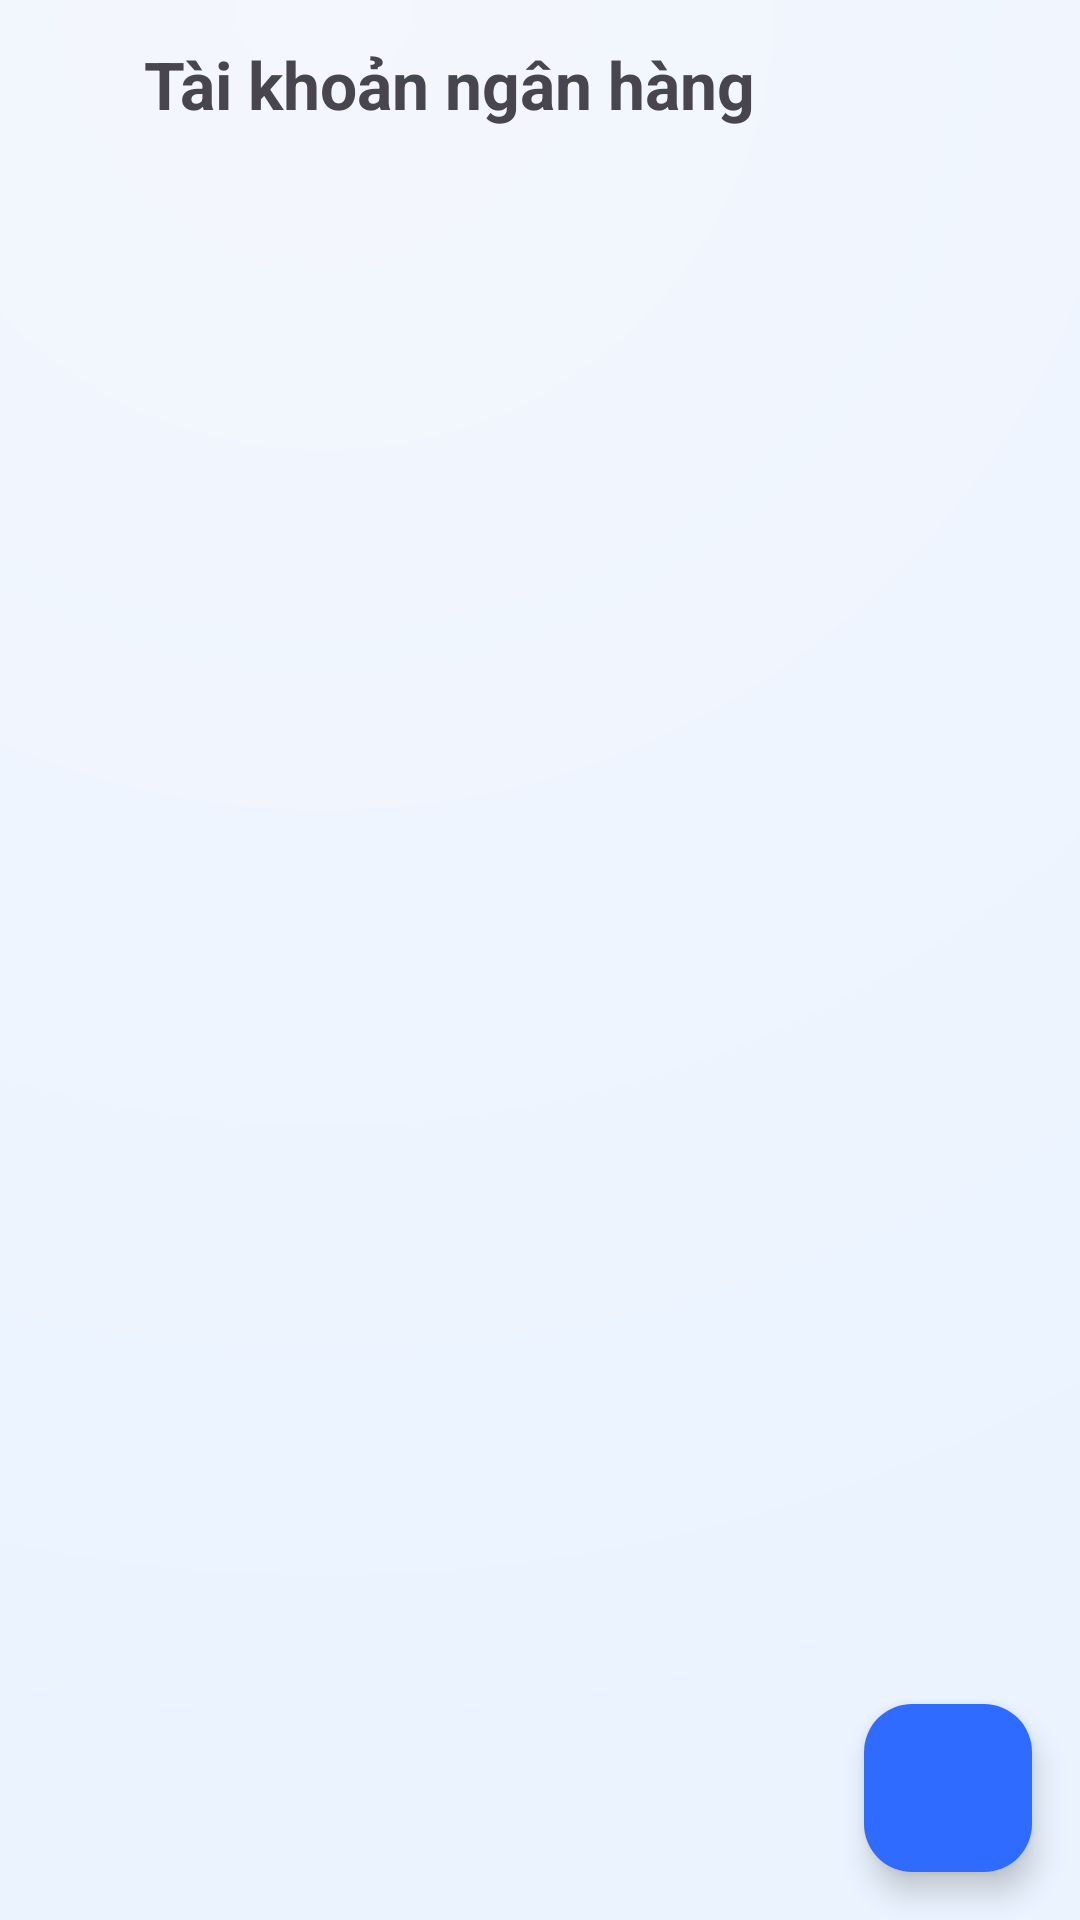

Reconstruct the res/layout file that produces this screen, plus the resources it refers to.
<!-- AndroidManifest.xml: application theme Theme.VoiceNote -->
<!-- res/layout/activity_bank_account_list.xml -->
<RelativeLayout xmlns:android="http://schemas.android.com/apk/res/android"
    android:layout_width="match_parent"
    android:layout_height="match_parent"
    xmlns:app="http://schemas.android.com/apk/res-auto"
    android:background="@drawable/bg_soft_gradient">

    <LinearLayout
        android:id="@+id/header"
        android:layout_width="match_parent"
        android:layout_height="56dp"
        android:gravity="center_vertical"
        android:paddingHorizontal="12dp">
        <ImageButton
            android:id="@+id/btnClose"
            android:layout_width="36dp"
            android:layout_height="36dp"
            android:padding="8dp"
            android:background="?attr/selectableItemBackgroundBorderless"
            android:src="@drawable/ic_close_24" />
        <TextView
            android:layout_width="0dp"
            android:layout_height="wrap_content"
            android:layout_weight="1"
            android:text="Tài khoản ngân hàng"
            android:textStyle="bold"
            android:textSize="22sp"
            android:gravity="start" />
    </LinearLayout>

    <androidx.recyclerview.widget.RecyclerView
        android:id="@+id/rvBankAccounts"
        android:layout_width="match_parent"
        android:layout_height="match_parent"
        android:layout_below="@id/header"
        android:padding="16dp"
        android:clipToPadding="false"/>

    <TextView
        android:id="@+id/tvEmpty"
        android:layout_width="wrap_content"
        android:layout_height="wrap_content"
        android:layout_centerInParent="true"
        android:text="Chưa có tài khoản ngân hàng"
        android:visibility="gone"/>

    <com.google.android.material.floatingactionbutton.FloatingActionButton
        android:id="@+id/fabAdd"
        android:layout_width="wrap_content"
        android:layout_height="wrap_content"
        android:layout_alignParentEnd="true"
        android:layout_alignParentBottom="true"
        android:layout_margin="16dp"
        android:src="@drawable/ic_add_24"
        android:contentDescription="Thêm tài khoản"
        app:tint="@android:color/white"
        app:backgroundTint="@color/brand_blue"/>
</RelativeLayout>
<!-- resources referenced by this layout -->
<resources>
  <color name="brand_blue">#2F6BFF</color>
  <!-- drawable bg_soft_gradient (drawable) -->
  <shape xmlns:android="http://schemas.android.com/apk/res/android" android:shape="rectangle">
      <gradient
          android:type="radial"
          android:gradientRadius="600dp"
          android:centerX="30%"
          android:centerY="0%"
          android:startColor="#F4F7FD"
          android:endColor="#EAF3FF"/>
  </shape>
  <style name="Theme.VoiceNote" parent="Theme.Material3.Light.NoActionBar">
          <item name="android:statusBarColor">@android:color/transparent</item>
          <item name="android:navigationBarColor">@android:color/white</item>
          <item name="android:windowFullscreen">true</item>
          <item name="android:windowIsTranslucent">false</item>
      </style>
</resources>
